Run: headless pygame with SDL's dummy video driver; simulated clock (each Clock.tick advances the game by its frame time, no real sleeping); random seed 0; keys injected as events and as key.get_pressed() state; no mouse input.
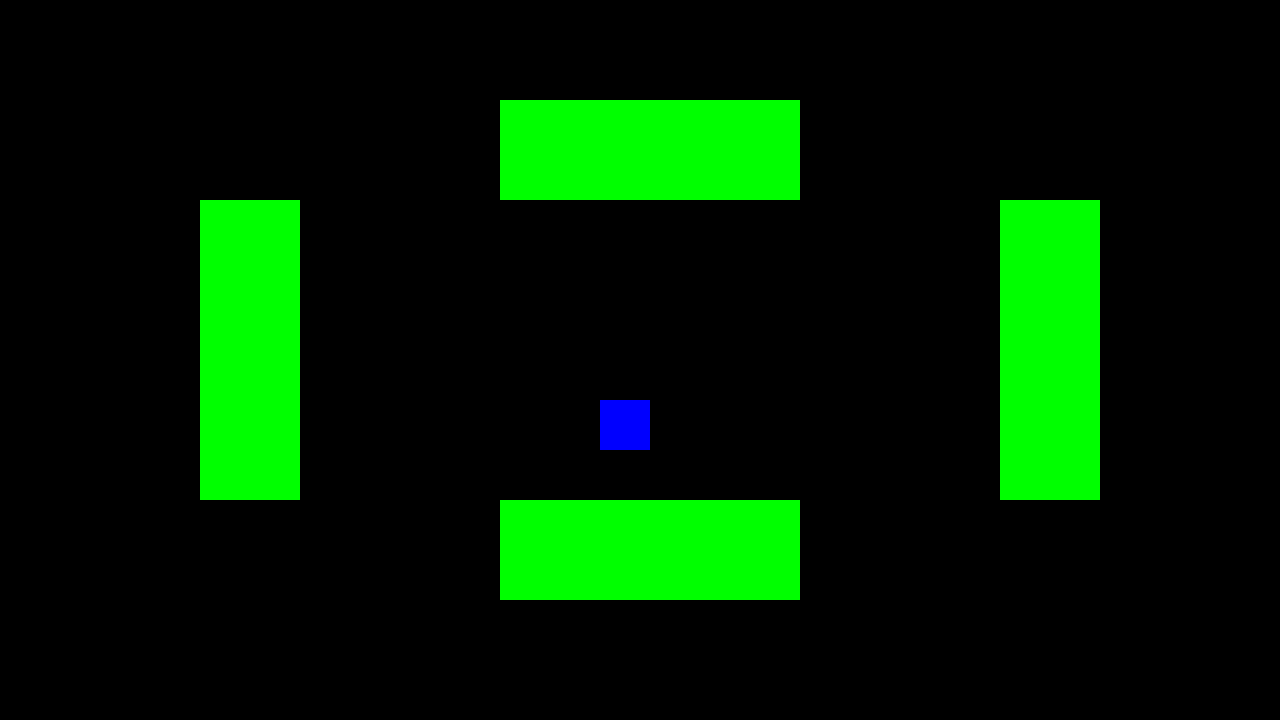
Frame 1 of 4 · flips 1–60 · no input
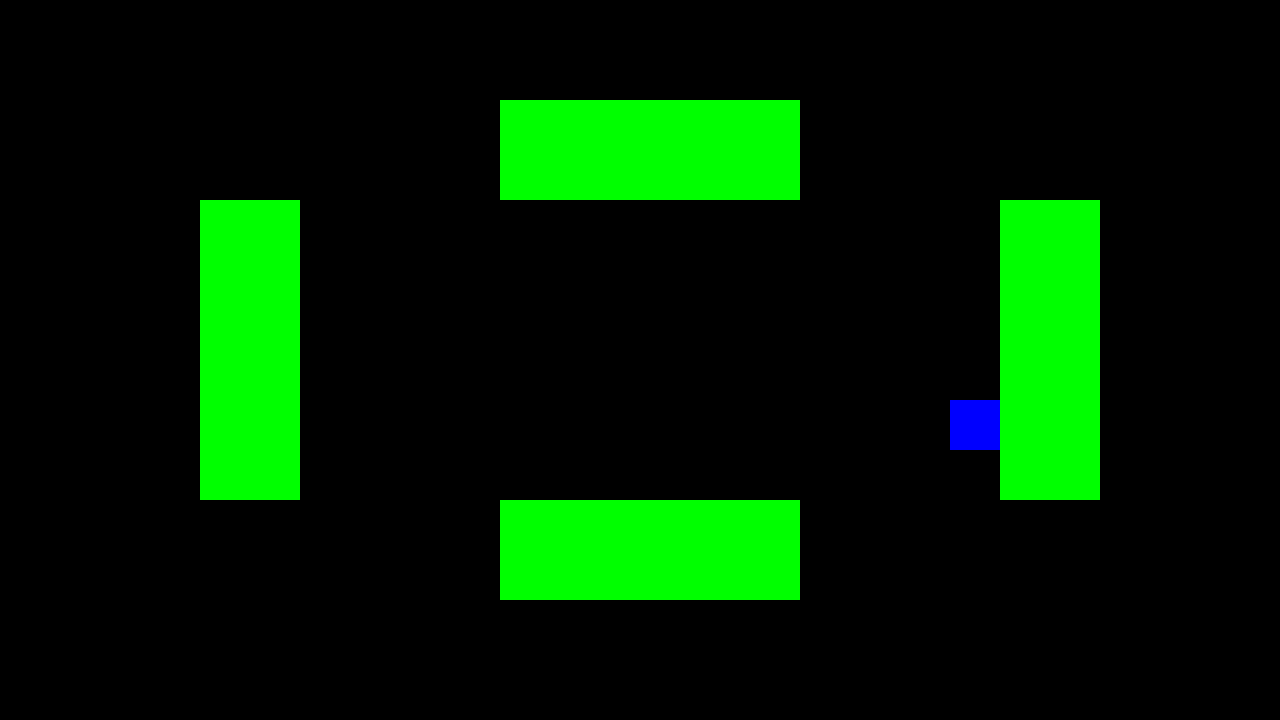
Frame 2 of 4 · flips 61–180 · tapped SPACE, RETURN · held RIGHT (→), D
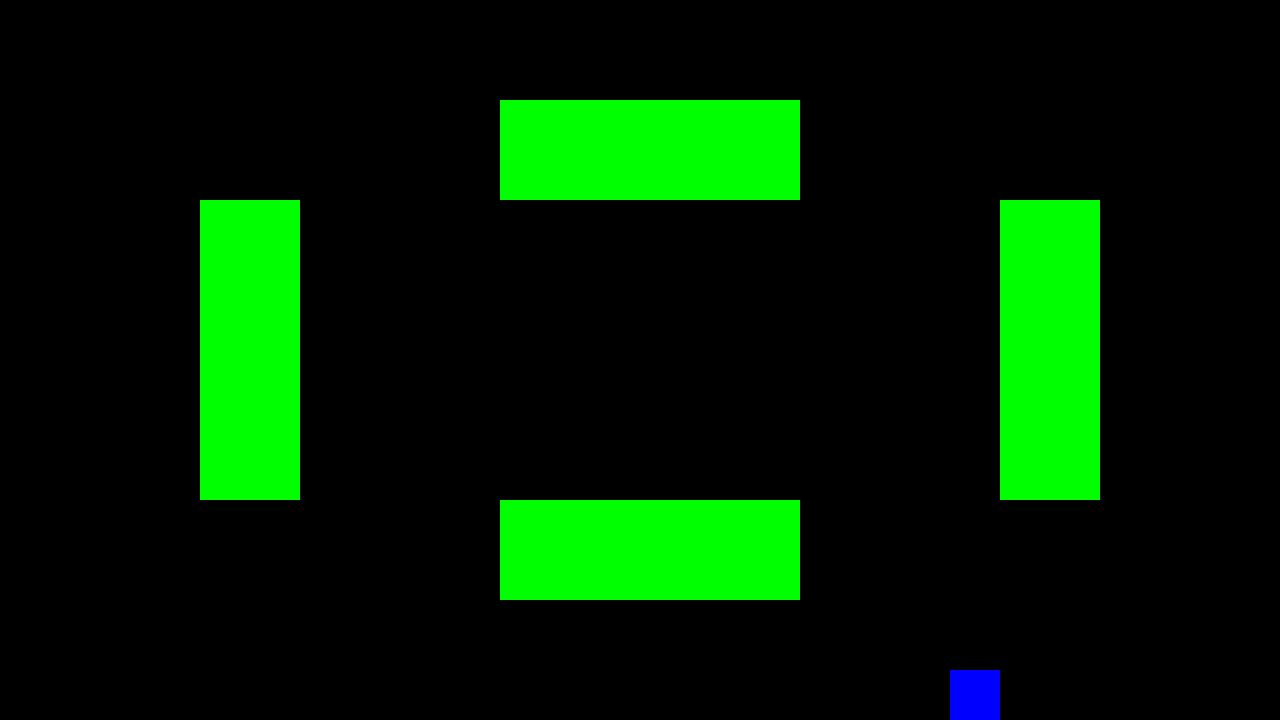
Frame 3 of 4 · flips 181–300 · held DOWN (↓), S
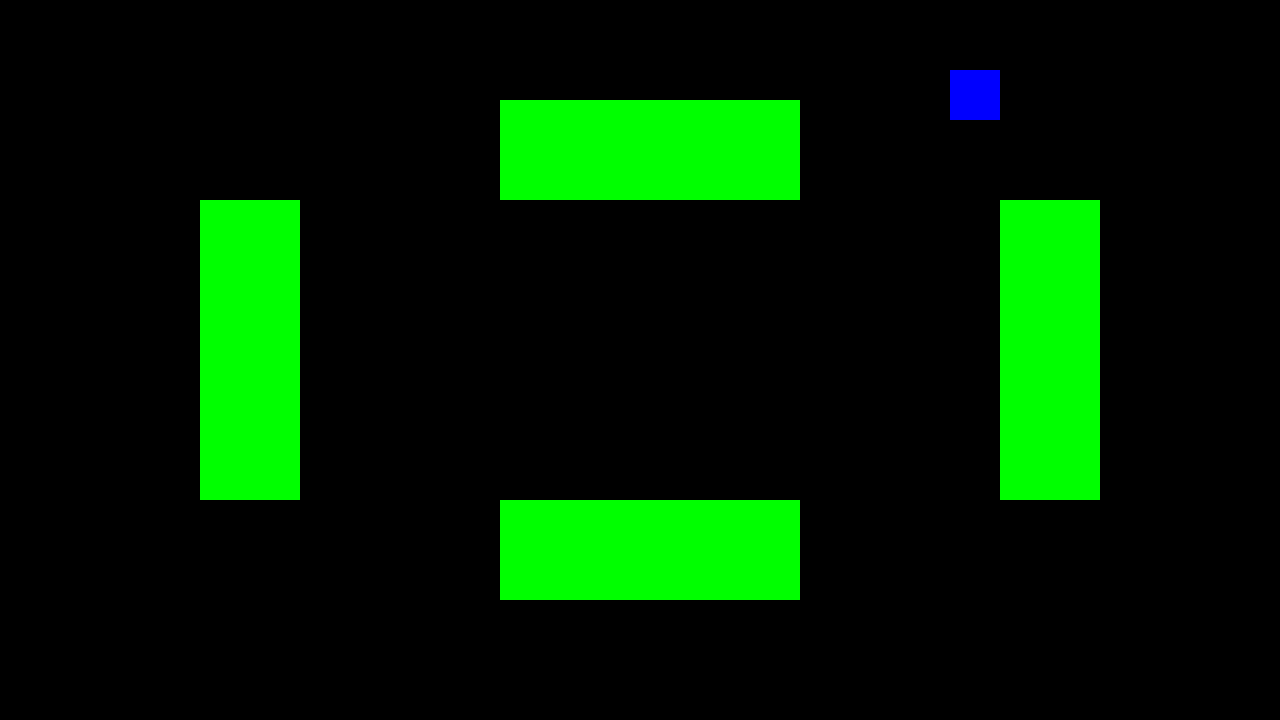
Frame 4 of 4 · flips 301–420 · held LEFT (←), A, UP (↑), W

The pygame program that drew these frames:

'''
Vamos a colocar 4 muros a cada lado.
Vamos a usar funciones para dibujarlos.
También ajustaremos las colisiones con una variable dirección, igualando
las coordenadas del personaje con la zona de colisión

'''

import pygame

# Inicializar
pygame.init()

# Medidas
ANCHO = 1280
ALTO = 720

# Colores
NEGRO = (0, 0, 0)
AZUL = (0, 0, 255)
VERDE = (0, 255, 0)

# 1 - creamos las funciones
def dibujar_muro(superficie, rectangulo):
    pygame.draw.rect(superficie, VERDE, rectangulo)

def dibujar_personaje(superficie, rectangulo):
    pygame.draw.rect(superficie, AZUL, rectangulo)

# Ventana
ventana = pygame.display.set_mode((ANCHO, ALTO))
reloj = pygame.time.Clock()

# Datos

# 2 - creamos los 4 muros:
muros = [
    pygame.Rect(500, 100, 300, 100),
    pygame.Rect(200, 200, 100, 300),
    pygame.Rect(500, 500, 300, 100),
    pygame.Rect(1000, 200, 100, 300)]
#... y el personaje
personaje = pygame.Rect(600, 400, 50, 50)

personaje_vel_x = 0
personaje_vel_y = 0


# Bucle principal
jugando = True
while jugando:

    reloj.tick(60)

    # Eventos
    for event in pygame.event.get():
        if event.type == pygame.QUIT:
            jugando = False
        if event.type == pygame.KEYDOWN:
            if event.key == pygame.K_ESCAPE:
                jugando = False
            if event.key == pygame.K_RIGHT:
                direccion = "derecha"
                personaje_vel_x = 5
                personaje_vel_y = 0  # --> desactivamos los mov. en diagonal para no descontrol
            if event.key == pygame.K_LEFT:
                direccion = "izquierda"
                personaje_vel_x = -5
                personaje_vel_y = 0
            if event.key == pygame.K_DOWN:
                direccion = "abajo"
                personaje_vel_y = 5
                personaje_vel_x = 0
            if event.key == pygame.K_UP:
                direccion = "arriba"
                personaje_vel_y = -5
                personaje_vel_x = 0
        if event.type == pygame.KEYUP:
            if event.key == pygame.K_RIGHT:
                personaje_vel_x = 0
            if event.key == pygame.K_LEFT:
                personaje_vel_x = 0
            if event.key == pygame.K_DOWN:
                personaje_vel_y = 0
            if event.key == pygame.K_UP:
                personaje_vel_y = 0        


    # Lógica
    personaje.x += personaje_vel_x
    personaje.y += personaje_vel_y

    if personaje.x > ANCHO - personaje.width:
        personaje.x = ANCHO - personaje.width
    if personaje.x < 0:
        personaje.x = 0
    if personaje.y > ALTO - personaje.height:
        personaje.y = ALTO - personaje.height
    if personaje.y < 0:
        personaje.y = 0


    # 3 - definimos las colisiones para cada muro
    for muro in muros:
        if personaje.colliderect(muro):
            if direccion == "derecha":
                personaje.right = muro.left
            if direccion == "izquierda":
                personaje.left = muro.right
            if direccion == "abajo":
                personaje.bottom = muro.top
            if direccion == "arriba":
                personaje.top = muro.bottom

        
    # Dibujos
    ventana.fill(NEGRO)

    # 4 - dibujamos los actores
    for muro in muros:
        dibujar_muro(ventana, muro)

    dibujar_personaje(ventana, personaje)


    # Actualizar
    pygame.display.update()


# Salir
pygame.quit()
